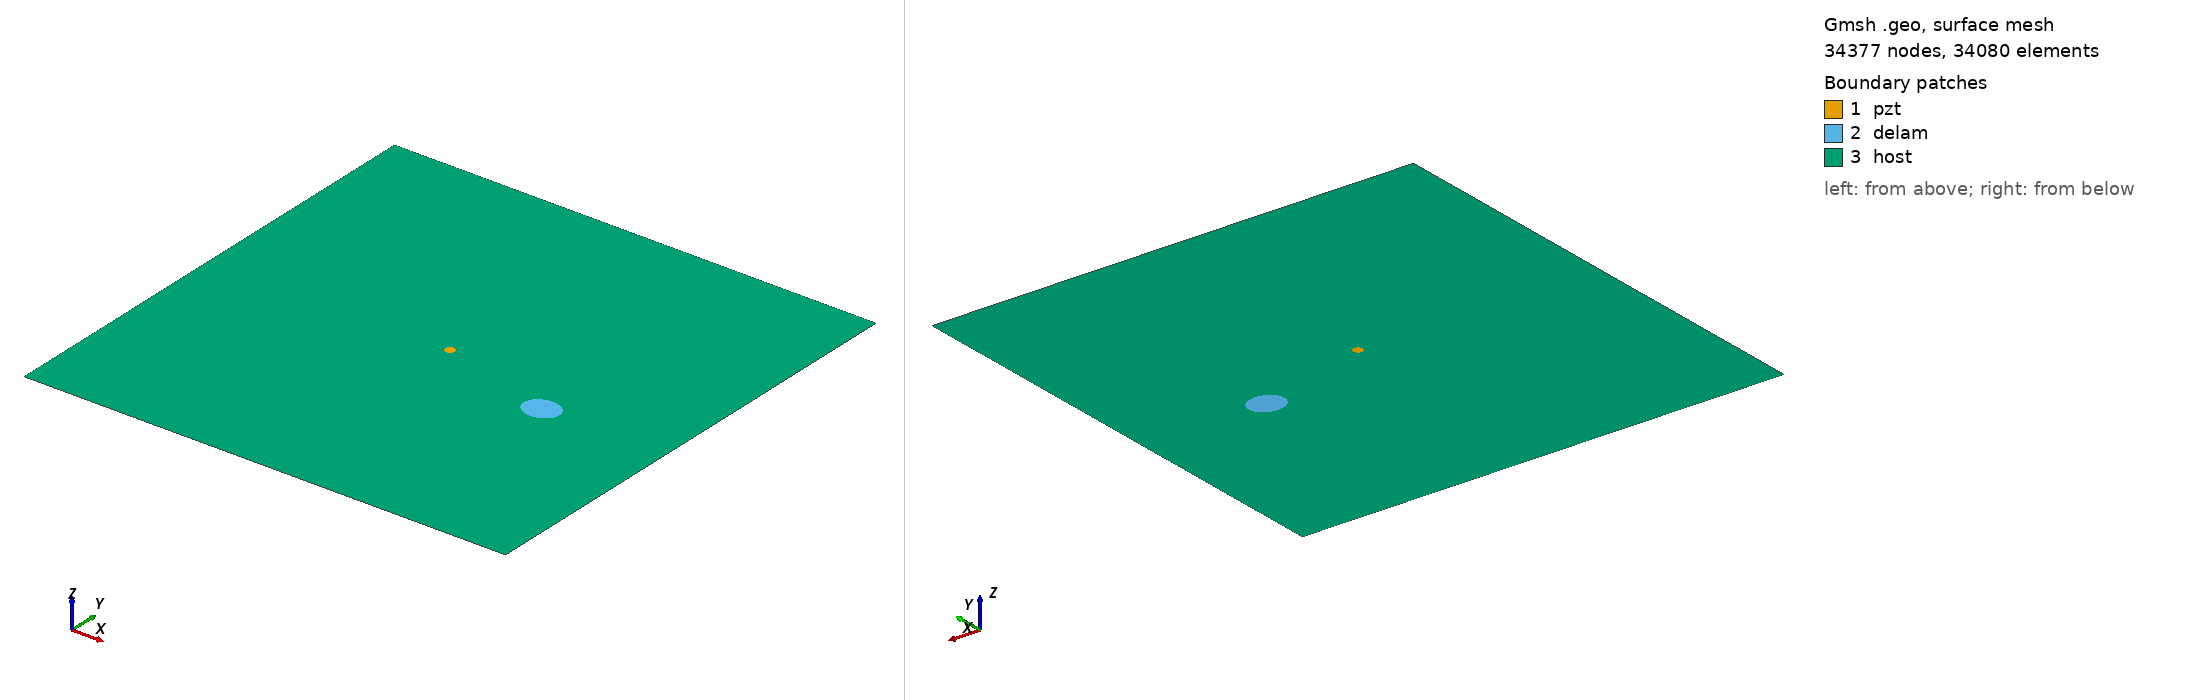

Gmsh geometry script, surface-meshed: 34377 nodes, 34080 surface elements. Boundary patches (legend numbers): 1 pzt, 2 delam, 3 host. Left view from above one corner, right view from below the opposite corner. Legend entries are the model's physical surfaces. The drawing asked Gmsh for element sizes between 1% and 20% of the model's largest extent; the script's own settings can give other sizes.

=== m1_rand_single_delam_159.geo (drawn) ===
SetFactory("OpenCASCADE");
L=0.500000; 
W=0.500000; 
a=0.018506; 
b=0.015265; 
x=0.371014; 
y=0.216254; 
alpha=0.006572 *Pi; 
r=0.005000; 
xpzt=0.250000; 
ypzt=0.250000; 
//+
Point(1) = {0, 0, 0, 1.0};
//+
Point(2) = {L, 0, 0, 1.0};
//+
Point(3) = {L, W, 0, 1.0};
//+
Point(4) = {0, W, 0, 1.0};
//+
Line(1) = {1, 2};
//+
Line(2) = {2, 3};
//+
Line(3) = {3, 4};
//+
Line(4) = {4, 1};
//+
Circle(5) = {xpzt, ypzt, -0, r, 0, 2*Pi};
//+
Ellipse(6) = {x, y, -0, a, b, 0, 2*Pi};
//+
Rotate {{0, 0, 1}, {x, y, 0}, alpha} {
  Curve{6}; 
}
//+
Curve Loop(1) = {4, 1, 2, 3};
//+
Curve Loop(2) = {6};
//+
Curve Loop(3) = {5};
//+
Curve Loop(4) = {6};
//+
Curve Loop(5) = {5};
//+
Plane Surface(1) = {5};
//+
Plane Surface(2) = {4};
//+
Plane Surface(3) = {1, 2, 3};
//+
Point(9) = {xpzt, ypzt, 0, 1.0};
//+
Point{9} In Surface {1};// mesh node at centre of pzt
//+
Physical Surface("pzt") = {1};
//+
Physical Surface("delam") = {2};
//+
Physical Surface("host") = {3};

Mesh.Algorithm = 6; // Frontal
Mesh.CharacteristicLengthFactor = 0.068000;
Mesh.CharacteristicLengthMin = 0.001000;
Mesh.CharacteristicLengthMax = 0.200000;
Mesh.RecombineAll = 1; // Apply recombination algorithm
Mesh.SubdivisionAlgorithm = 1; // 1: all quadrangles
Mesh.Smoothing = 1;
